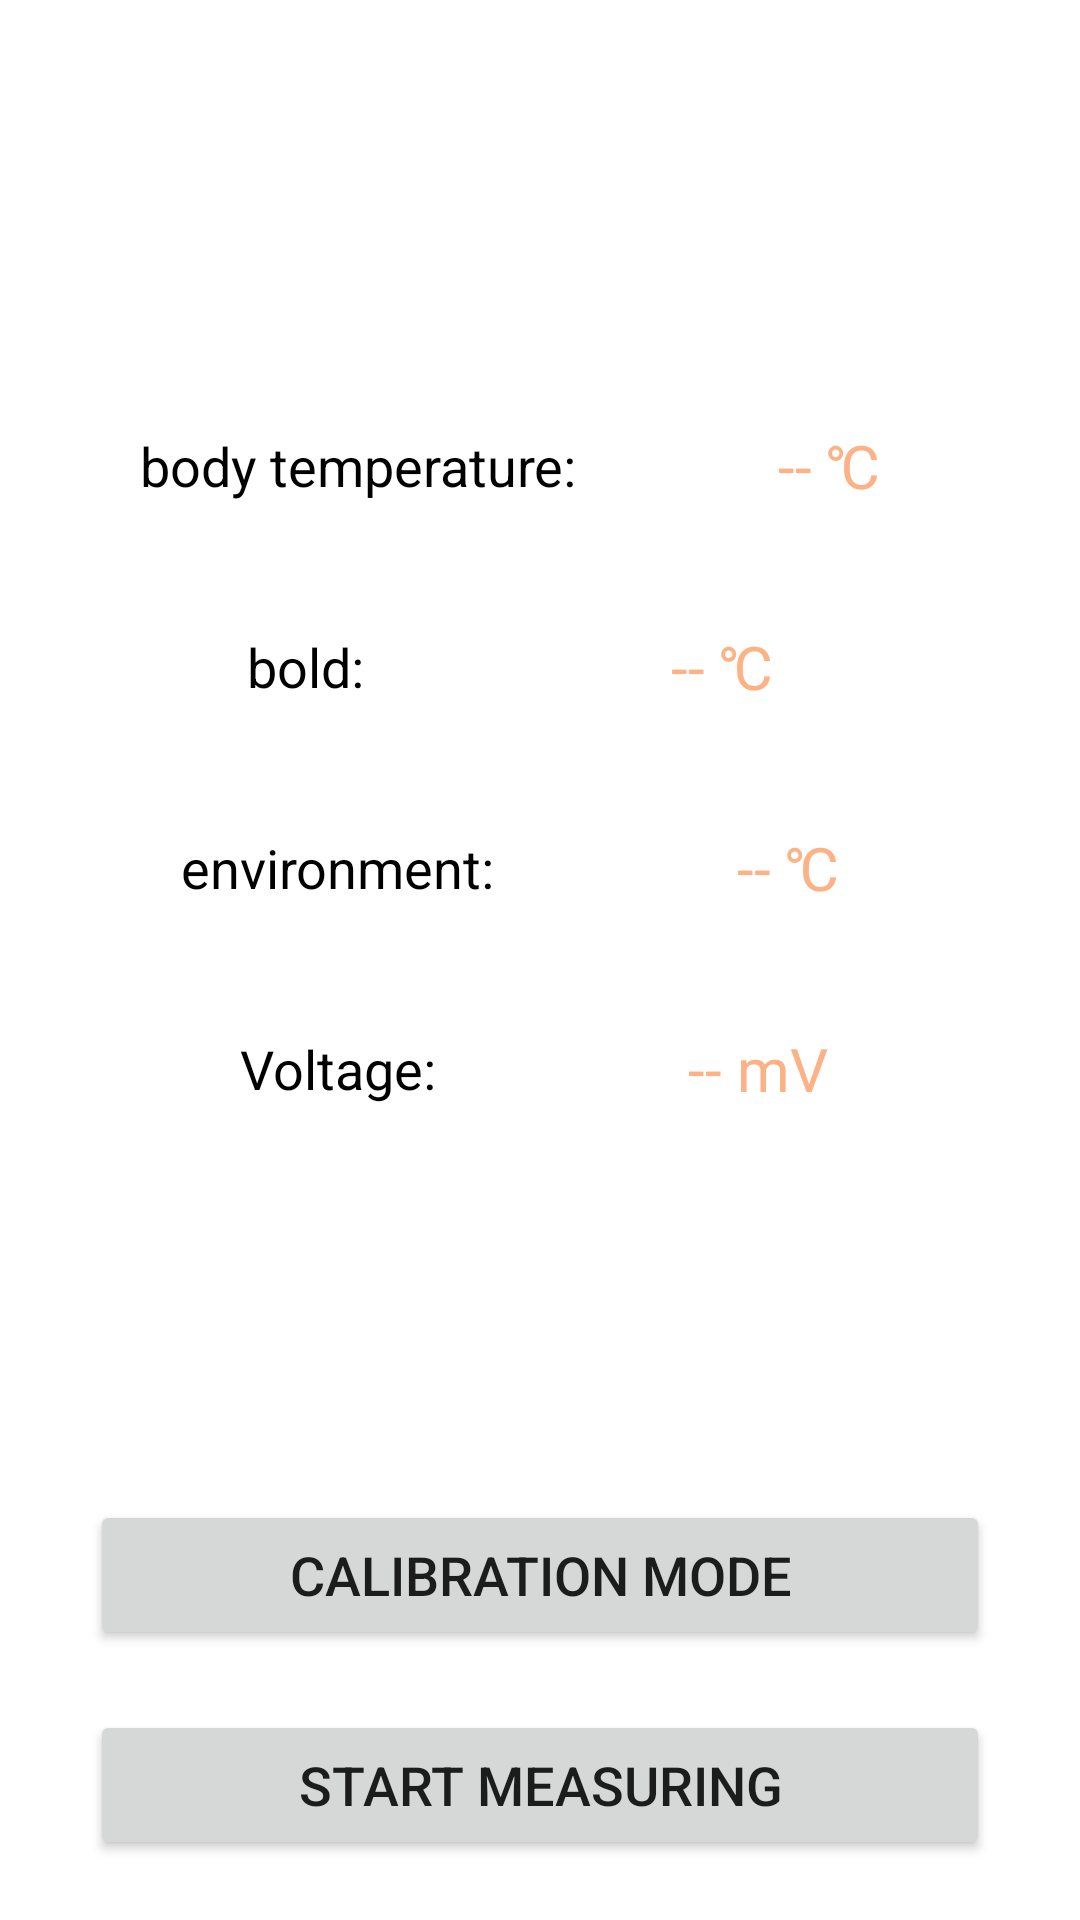

Layout XML and referenced resources for this Android screen:
<!-- AndroidManifest.xml: application theme Theme.MyBluetooth -->
<!-- res/layout/fragment_bt.xml -->
<?xml version="1.0" encoding="utf-8"?>
<androidx.constraintlayout.widget.ConstraintLayout xmlns:android="http://schemas.android.com/apk/res/android"
    xmlns:app="http://schemas.android.com/apk/res-auto"
    xmlns:tools="http://schemas.android.com/tools"
    android:layout_width="match_parent"
    android:layout_height="match_parent">

    <TextView
        android:id="@+id/textView2"
        android:layout_width="wrap_content"
        android:layout_height="wrap_content"
        android:text="@string/body_temperature"
        android:textColor="@color/black"
        android:textSize="18sp"
        app:layout_constraintBottom_toBottomOf="@+id/tv_bt"
        app:layout_constraintEnd_toStartOf="@+id/tv_bt"
        app:layout_constraintHorizontal_bias="0.5"
        app:layout_constraintStart_toStartOf="parent"
        app:layout_constraintTop_toTopOf="@+id/tv_bt" />

    <TextView
        android:id="@+id/tv_bt"
        android:layout_width="wrap_content"
        android:layout_height="wrap_content"
        android:padding="20dp"
        android:text="-- ℃"
        android:textColor="@color/colorPrimary"
        android:textSize="20sp"
        app:layout_constraintBottom_toTopOf="@+id/tv_black"
        app:layout_constraintEnd_toEndOf="parent"
        app:layout_constraintHorizontal_bias="0.5"
        app:layout_constraintStart_toEndOf="@+id/textView2"
        app:layout_constraintTop_toTopOf="parent"
        app:layout_constraintVertical_bias="0.32999998"
        app:layout_constraintVertical_chainStyle="packed" />

    <TextView
        android:id="@+id/textView4"
        android:layout_width="wrap_content"
        android:layout_height="wrap_content"
        android:text="@string/bold"
        android:textColor="@color/black"
        android:textSize="18sp"
        app:layout_constraintBottom_toBottomOf="@+id/tv_black"
        app:layout_constraintEnd_toStartOf="@+id/tv_black"
        app:layout_constraintHorizontal_bias="0.5"
        app:layout_constraintStart_toStartOf="parent"
        app:layout_constraintTop_toTopOf="@+id/tv_black" />

    <TextView
        android:id="@+id/tv_black"
        android:layout_width="wrap_content"
        android:layout_height="wrap_content"
        android:padding="20dp"
        android:text="-- ℃"
        android:textColor="@color/colorPrimary"
        android:textSize="20sp"
        app:layout_constraintBottom_toTopOf="@+id/tv_environment"
        app:layout_constraintEnd_toEndOf="parent"
        app:layout_constraintHorizontal_bias="0.5"
        app:layout_constraintStart_toEndOf="@+id/textView4"
        app:layout_constraintTop_toBottomOf="@+id/tv_bt" />

    <TextView
        android:id="@+id/textView6"
        android:layout_width="wrap_content"
        android:layout_height="wrap_content"
        android:text="@string/environment"
        android:textColor="@color/black"
        android:textSize="18sp"
        app:layout_constraintBottom_toBottomOf="@+id/tv_environment"
        app:layout_constraintEnd_toStartOf="@+id/tv_environment"
        app:layout_constraintHorizontal_bias="0.5"
        app:layout_constraintStart_toStartOf="parent"
        app:layout_constraintTop_toTopOf="@+id/tv_environment" />

    <TextView
        android:id="@+id/tv_environment"
        android:layout_width="wrap_content"
        android:layout_height="wrap_content"
        android:padding="20dp"
        android:text="-- ℃"
        android:textColor="@color/colorPrimary"
        android:textSize="20sp"
        app:layout_constraintBottom_toTopOf="@+id/bt_measure_bt"
        app:layout_constraintEnd_toEndOf="parent"
        app:layout_constraintHorizontal_bias="0.5"
        app:layout_constraintStart_toEndOf="@+id/textView6"
        app:layout_constraintTop_toBottomOf="@+id/tv_black" />

    <TextView
        android:id="@+id/textView7"
        android:layout_width="wrap_content"
        android:layout_height="wrap_content"
        android:text="@string/voltage"
        android:textColor="@color/black"
        android:textSize="18sp"
        app:layout_constraintBottom_toBottomOf="@+id/tv_voltage"
        app:layout_constraintEnd_toStartOf="@+id/tv_environment"
        app:layout_constraintHorizontal_bias="0.5"
        app:layout_constraintStart_toStartOf="parent"
        app:layout_constraintTop_toTopOf="@+id/tv_voltage" />

    <TextView
        android:id="@+id/tv_voltage"
        android:layout_width="wrap_content"
        android:layout_height="wrap_content"
        android:padding="20dp"
        android:text="-- mV"
        android:textColor="@color/colorPrimary"
        android:textSize="20sp"

        app:layout_constraintEnd_toEndOf="parent"
        app:layout_constraintHorizontal_bias="0.5"
        app:layout_constraintStart_toEndOf="@+id/textView7"
        app:layout_constraintTop_toBottomOf="@+id/tv_environment" />

    <Button
        android:id="@+id/bt_bt_check"
        android:layout_width="match_parent"
        android:layout_height="50dp"
        android:layout_marginLeft="30dp"
        android:layout_marginRight="30dp"
        android:layout_marginBottom="90dp"
        android:text="@string/body_temperature_calibration_mode"
        android:textSize="18sp"
        app:cornerRadius="25dp"
        app:layout_constraintBottom_toBottomOf="parent" />

    <Button
        android:id="@+id/bt_measure_bt"
        android:layout_width="match_parent"
        android:layout_height="50dp"
        android:layout_marginLeft="30dp"
        android:layout_marginRight="30dp"
        android:layout_marginBottom="20dp"
        android:text="@string/start_measure"
        android:textSize="18sp"
        app:cornerRadius="25dp"
        app:layout_constraintBottom_toBottomOf="parent" />
</androidx.constraintlayout.widget.ConstraintLayout>
<!-- resources referenced by this layout -->
<resources>
  <color name="black">#FF000000</color>
  <color name="colorPrimary">#fdb285</color>
  <string name="body_temperature">body temperature:</string>
  <string name="body_temperature_calibration_mode">calibration mode</string>
  <string name="bold">bold:</string>
  <string name="environment">environment:</string>
  <string name="start_measure">start measuring</string>
  <string name="voltage">Voltage:</string>
  <style name="Theme.MyBluetooth" parent="Theme.MaterialComponents.DayNight.DarkActionBar">
          
          <item name="colorPrimary">@color/colorPrimary</item>
          <item name="colorPrimaryVariant">@color/colorPrimary</item>
          <item name="colorOnPrimary">@color/colorOnPrimary</item>
          
          <item name="colorSecondary">#eabe6f</item>
          <item name="colorSecondaryVariant">#eabe6f</item>
          <item name="colorOnSecondary">@color/black</item>
          
          <item name="android:statusBarColor" tools:targetApi="l">?attr/colorPrimaryVariant</item>
          
      </style>
  <color name="colorOnPrimary">#fff</color>
</resources>
